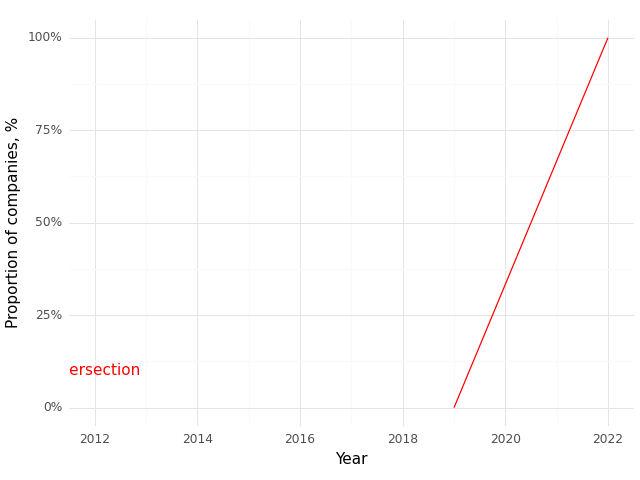

Data behind this chart, as committed beside it:
, Year, Intersection (Prop)
0, 2019, 0.0
1, 2022, 1.0
